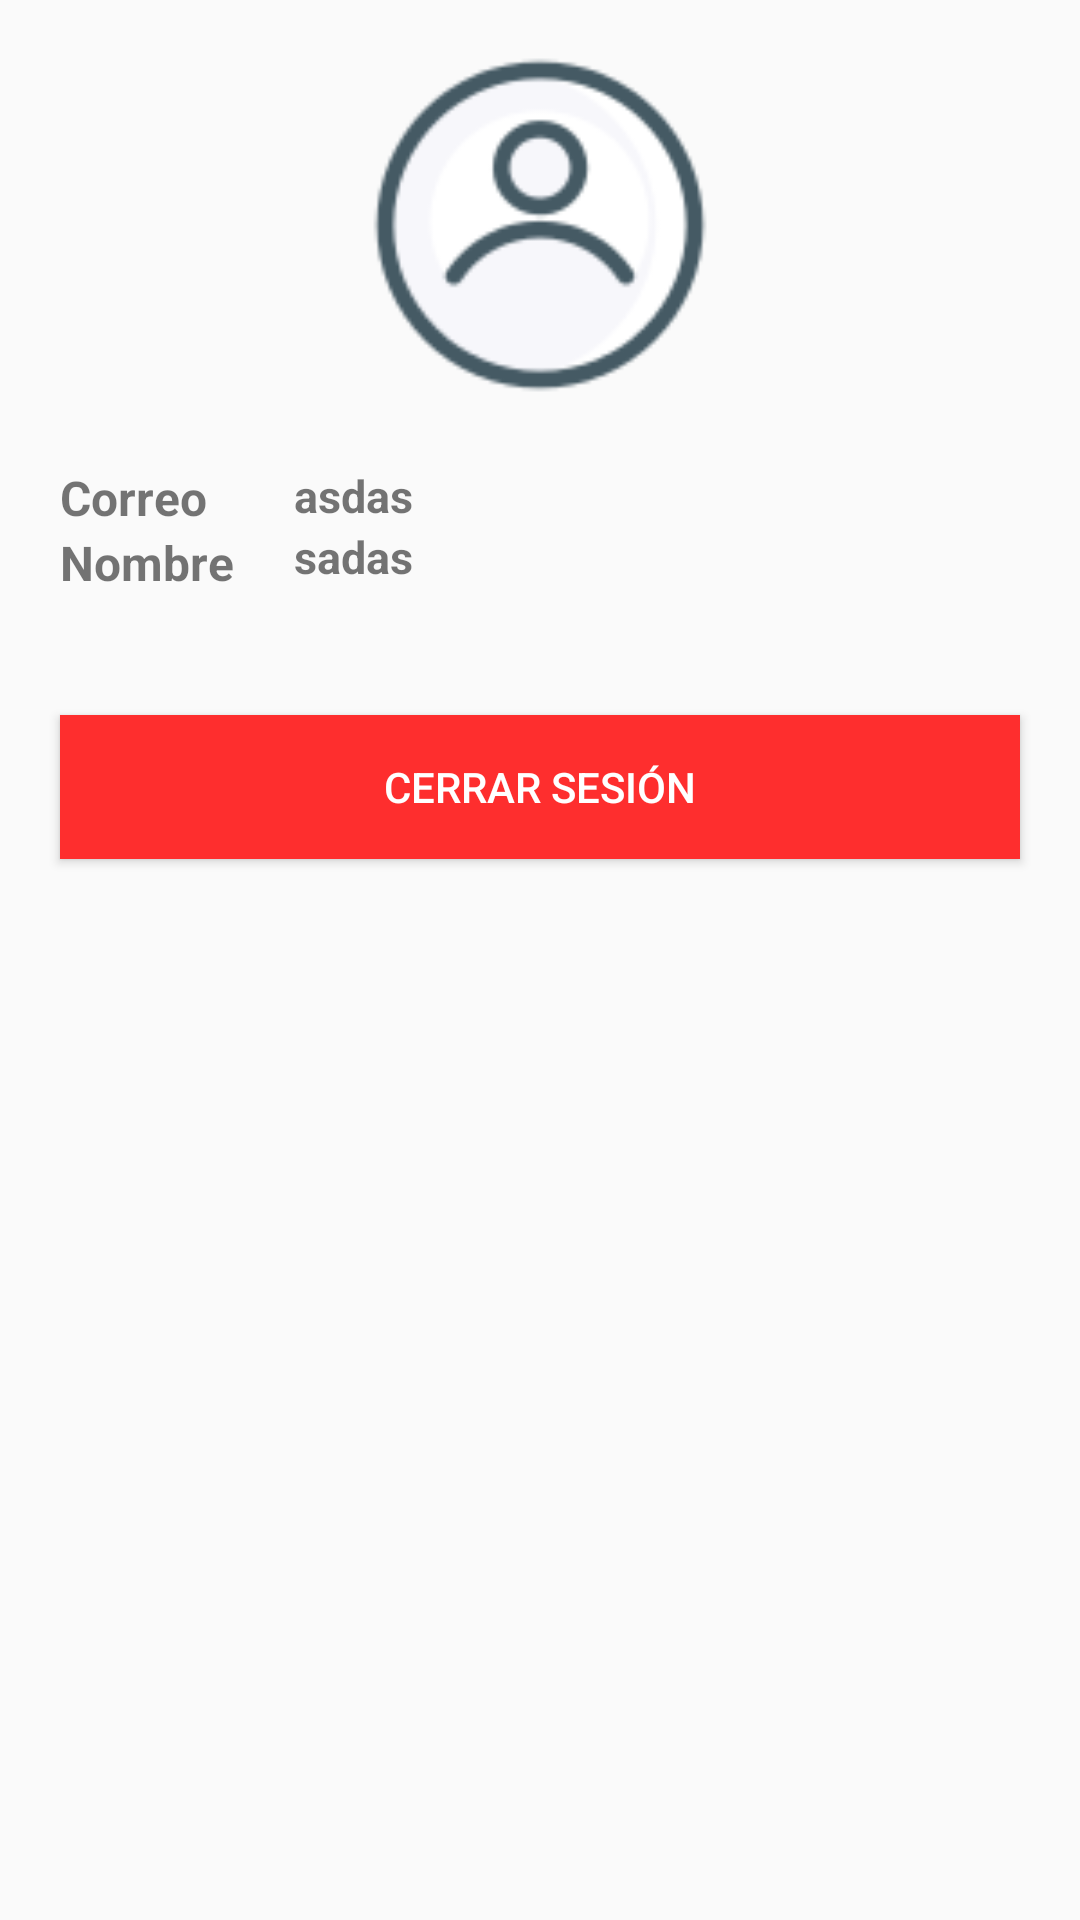

Reconstruct the res/layout file that produces this screen, plus the resources it refers to.
<!-- AndroidManifest.xml: application theme AppTheme -->
<!-- res/layout/activity_profile.xml -->
<?xml version="1.0" encoding="utf-8"?>
<RelativeLayout xmlns:android="http://schemas.android.com/apk/res/android"
    xmlns:app="http://schemas.android.com/apk/res-auto"
    xmlns:tools="http://schemas.android.com/tools"
    android:layout_width="match_parent"
    android:layout_height="match_parent"
    tools:context=".Activities.ProfileActivity">

    <ImageView
        android:id="@+id/imgProfile"
        android:layout_marginTop="15dp"
        android:layout_width="120dp"
        android:layout_height="120dp"
        android:layout_centerHorizontal="true"
        android:background="@drawable/ic_profiles"/>

    <LinearLayout
        android:id="@+id/lytUser"
        android:layout_width="match_parent"
        android:layout_height="wrap_content"
        android:layout_below="@+id/imgProfile"
        android:layout_margin="10dp"
        android:orientation="horizontal">

        <LinearLayout
            android:layout_width="wrap_content"
            android:layout_height="wrap_content"
            android:layout_below="@+id/imgProfile"
            android:layout_margin="10dp"
            android:orientation="vertical">

            <TextView
                android:layout_width="wrap_content"
                android:layout_height="wrap_content"
                android:textSize="16sp"
                android:textStyle="bold"
                android:text="@string/user_email"/>

            <TextView
                android:layout_width="wrap_content"
                android:layout_height="wrap_content"
                android:textSize="16sp"
                android:textStyle="bold"
                android:text="@string/user_name"/>
        </LinearLayout>

        <LinearLayout
            android:layout_width="match_parent"
            android:layout_height="wrap_content"
            android:layout_below="@+id/imgProfile"
            android:layout_margin="10dp"
            android:orientation="vertical">

            <TextView
                android:id="@+id/userEmail"
                android:layout_width="match_parent"
                android:layout_height="wrap_content"
                android:textSize="15sp"
                android:textStyle="bold"
                android:text="asdas"/>

            <TextView
                android:id="@+id/userName"
                android:layout_width="match_parent"
                android:layout_height="wrap_content"
                android:textSize="15sp"
                android:textStyle="bold"
                android:text="sadas"/>

        </LinearLayout>
    </LinearLayout>

    <Button
        android:id="@+id/login_btn_google"
        android:layout_below="@+id/lytUser"
        android:layout_margin="20dp"
        android:layout_width="match_parent"
        android:layout_height="wrap_content"
        android:background="@color/app_red"
        android:text="@string/app_logout"
        android:textColor="@color/app_white"/>
</RelativeLayout>
<!-- resources referenced by this layout -->
<resources>
  <color name="app_red">#FE2E2E</color>
  <color name="app_white">#FFFFFF</color>
  <!-- drawable ic_profiles: png bitmap (drawable, 6334 bytes) -->
  <string name="app_logout">Cerrar sesión</string>
  <string name="user_email">Correo</string>
  <string name="user_name">Nombre</string>
  <style name="AppTheme" parent="Theme.AppCompat.Light.DarkActionBar">
          
          <item name="colorPrimary">@color/colorPrimary</item>
          <item name="colorPrimaryDark">@color/colorPrimaryDark</item>
          <item name="colorAccent">@color/colorAccent</item>
      </style>
  <color name="colorPrimary">#455a64</color>
  <color name="colorPrimaryDark">#607d8b</color>
  <color name="colorAccent">#f39c12</color>
</resources>
